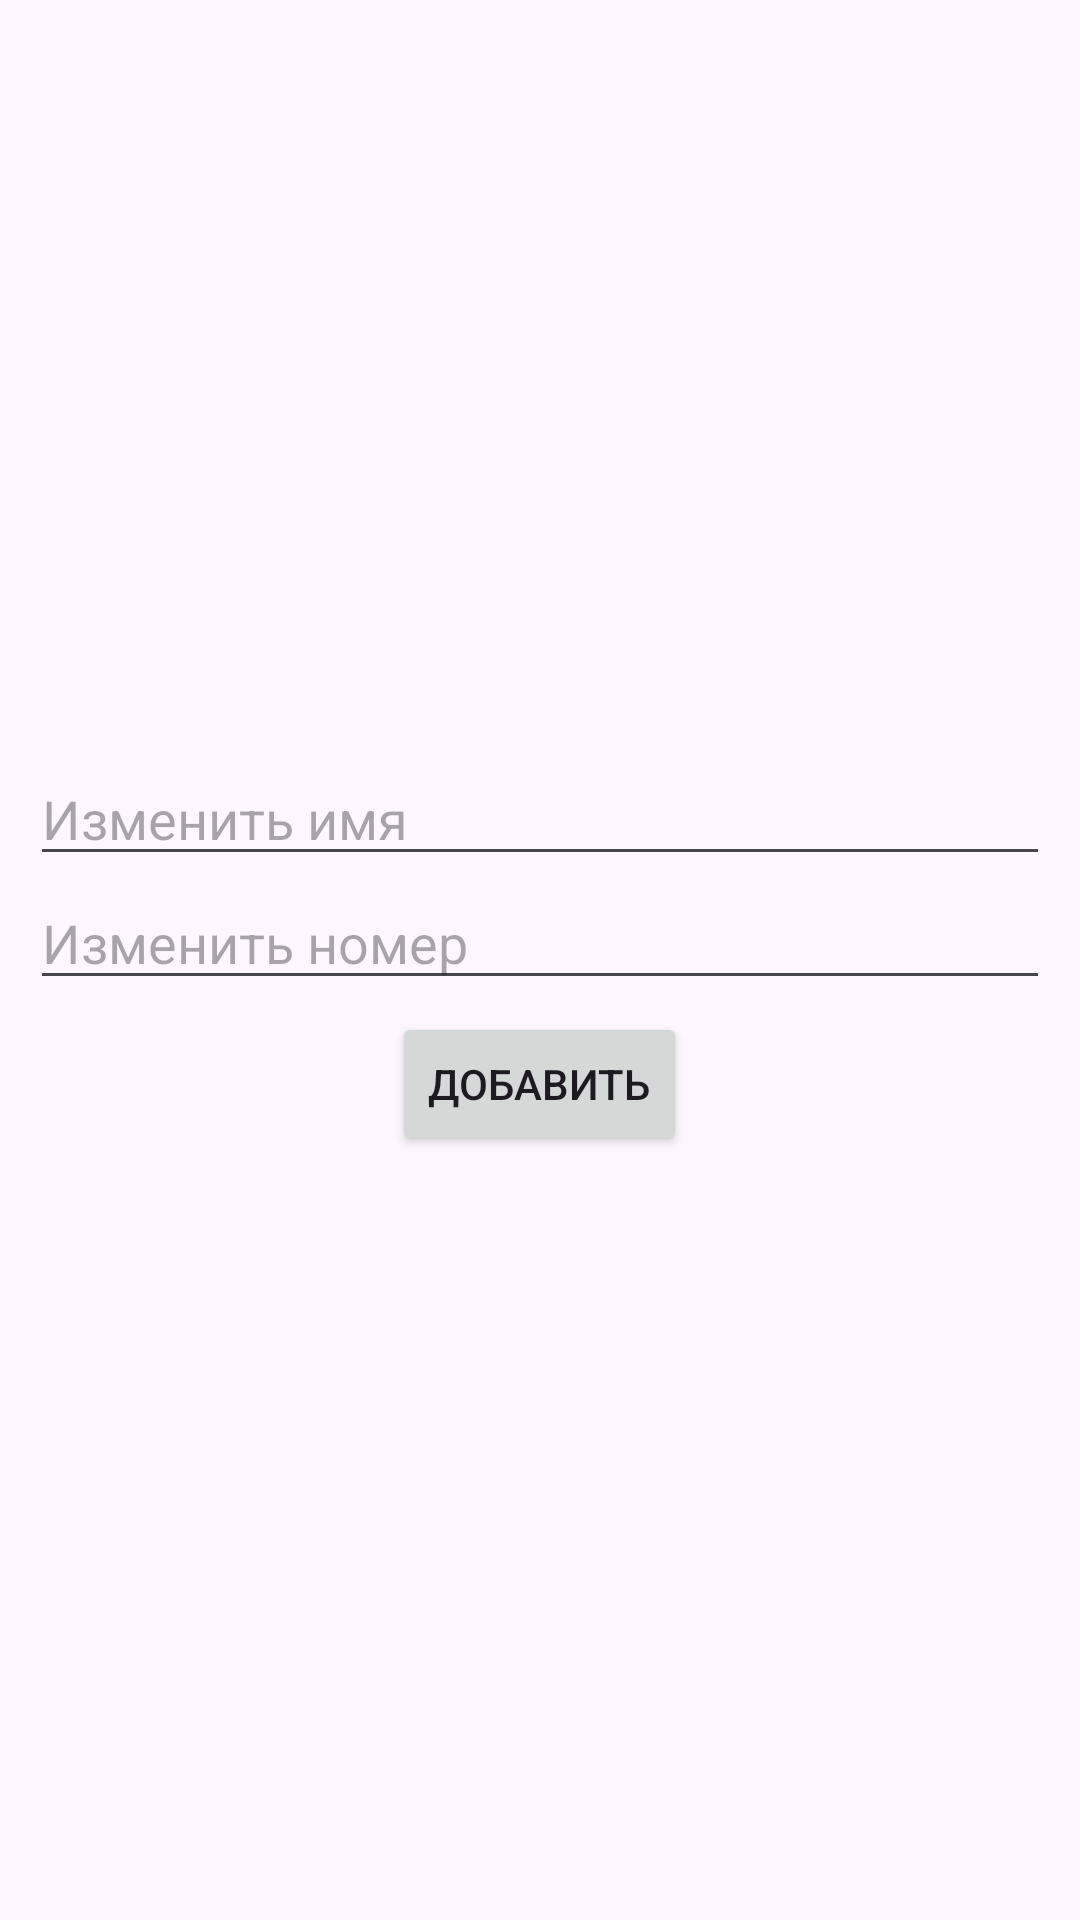

The Android layout XML behind this screen, and the referenced resources:
<!-- AndroidManifest.xml: application theme Theme.Android3HomeWork2 -->
<!-- res/layout/fragment_add.xml -->
<?xml version="1.0" encoding="utf-8"?>
<LinearLayout xmlns:android="http://schemas.android.com/apk/res/android"
    xmlns:tools="http://schemas.android.com/tools"
    android:layout_width="match_parent"
    android:layout_height="match_parent"
    android:orientation="vertical"
    android:gravity="center"
    android:padding="10dp"
    tools:context=".ui.fragment.AddFragment">

    <EditText
        android:id="@+id/et_name"
        android:layout_width="match_parent"
        android:hint="@string/change_name"
        android:layout_height="wrap_content" />

    <EditText
        android:id="@+id/et_number"
        android:layout_width="match_parent"
        android:hint="@string/change_number"
        android:layout_height="wrap_content" />

    <Button
        android:id="@+id/btn_element"
        android:layout_margin="4dp"
        android:layout_width="wrap_content"
        android:layout_height="wrap_content"
        android:text="@string/add" />

    <ProgressBar
        android:id="@+id/progressbar_two"
        android:layout_width="match_parent"
        android:layout_height="wrap_content"
        android:layout_gravity="center"
        android:visibility="gone" />
</LinearLayout>
<!-- resources referenced by this layout -->
<resources>
  <string name="add">Добавить</string>
  <string name="change_name">Изменить имя</string>
  <string name="change_number">Изменить номер</string>
  <style name="Theme.Android3HomeWork2" parent="Base.Theme.Android3HomeWork2" />
  <style name="Base.Theme.Android3HomeWork2" parent="Theme.Material3.DayNight.NoActionBar">
          
          
      </style>
</resources>
